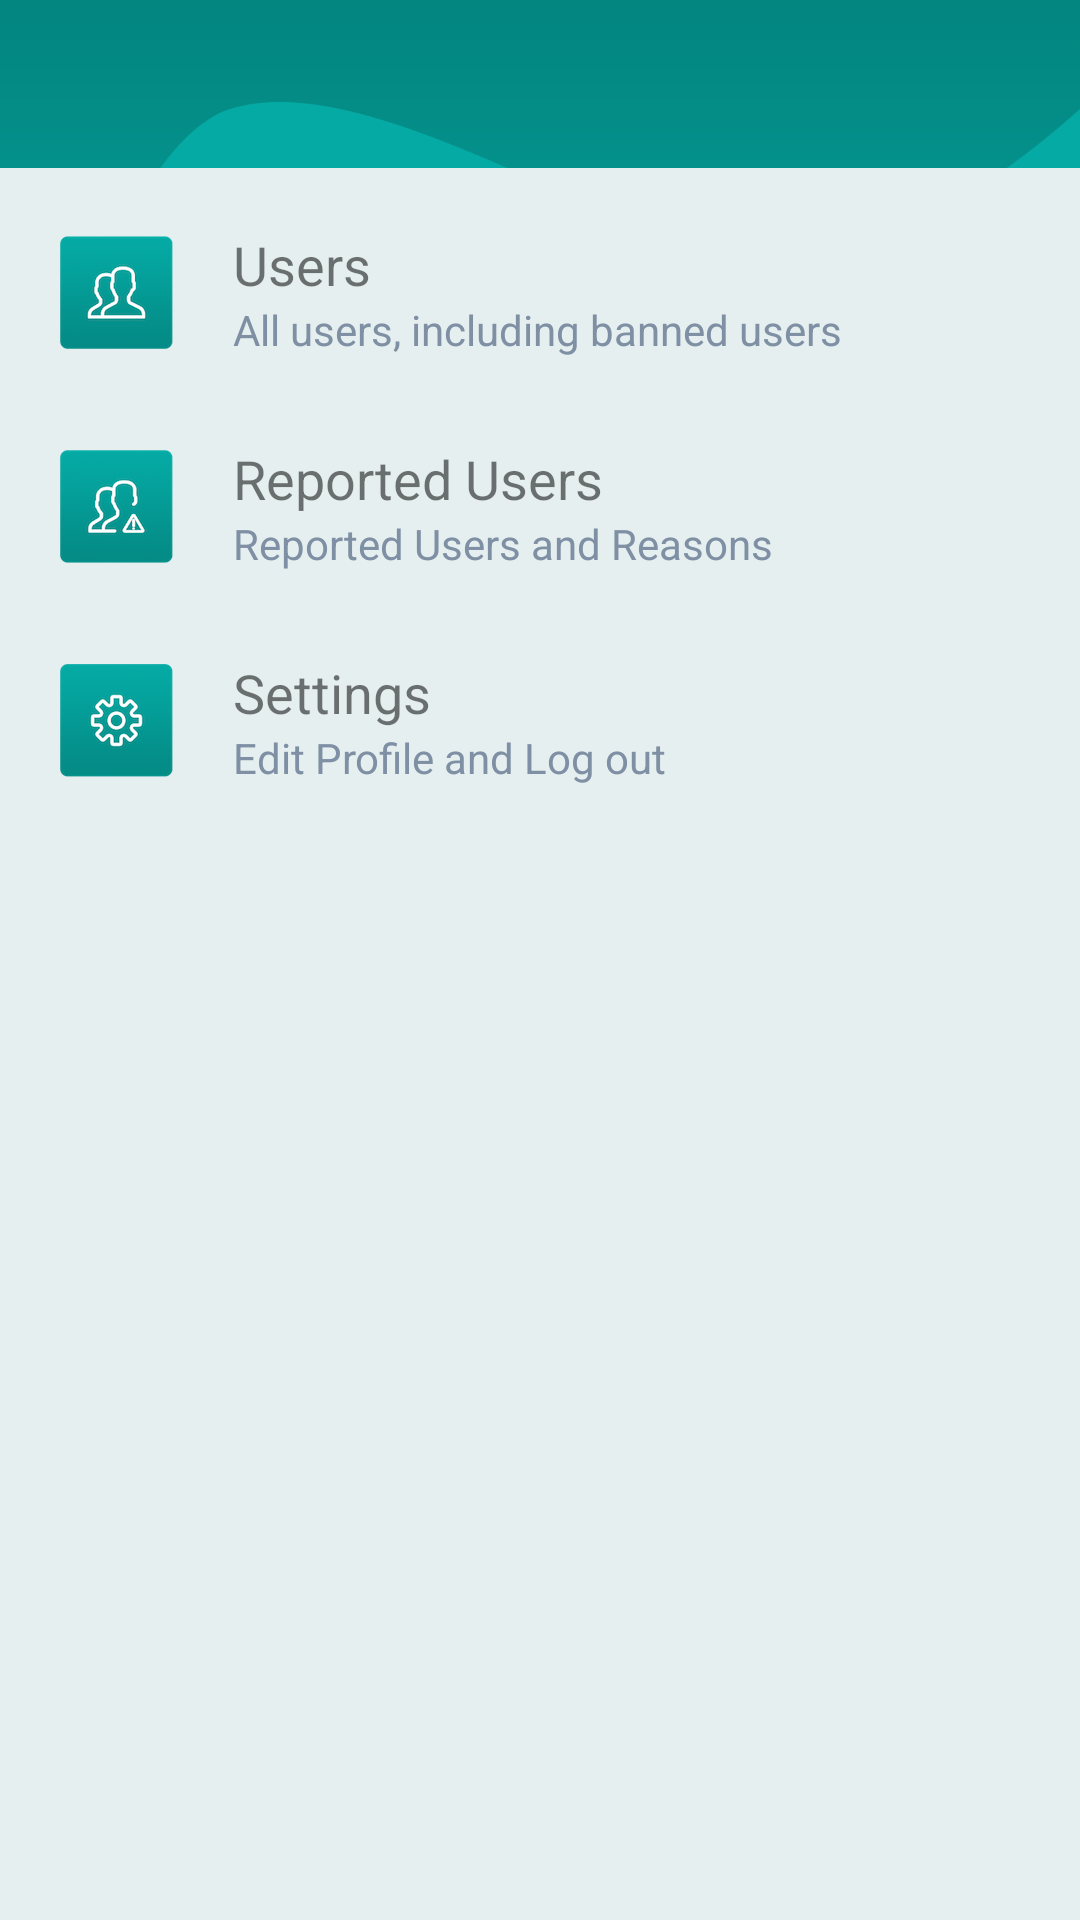

The Android layout XML behind this screen, and the referenced resources:
<!-- AndroidManifest.xml: application theme AppTheme -->
<!-- res/layout/activity_admin_home.xml -->
<?xml version="1.0" encoding="utf-8"?>
<android.support.constraint.ConstraintLayout xmlns:android="http://schemas.android.com/apk/res/android"
    xmlns:app="http://schemas.android.com/apk/res-auto"
    xmlns:tools="http://schemas.android.com/tools"
    android:layout_width="match_parent"
    android:layout_height="match_parent"
    tools:context="com.brainyapps.simplyfree.activities.admin.AdminHomeActivity">

    
    <ImageView
        android:id="@+id/imageView"
        android:layout_width="match_parent"
        android:layout_height="wrap_content"
        android:src="@drawable/img_bg_toolbar_admin"
        android:scaleType="fitXY"/>

    
    <include
        layout="@layout/layout_admin_app_bar"
        android:layout_width="0dp"
        android:layout_height="wrap_content"
        app:layout_constraintLeft_toLeftOf="parent"
        app:layout_constraintRight_toRightOf="parent"/>

    <LinearLayout
        android:layout_width="0dp"
        android:layout_height="0dp"
        app:layout_constraintLeft_toLeftOf="parent"
        app:layout_constraintRight_toRightOf="parent"
        app:layout_constraintTop_toBottomOf="@id/toolbar"
        app:layout_constraintBottom_toBottomOf="parent"
        android:paddingTop="6dp"
        android:background="@color/colorBackground"
        android:orientation="vertical">

        
        <LinearLayout
            android:id="@+id/layout_users"
            android:layout_width="match_parent"
            android:layout_height="wrap_content"
            android:paddingLeft="@dimen/admin_home_item_padding_horiz"
            android:paddingRight="@dimen/admin_home_item_padding_horiz"
            android:paddingTop="@dimen/admin_home_item_padding_vert"
            android:paddingBottom="@dimen/admin_home_item_padding_vert"
            android:background="?attr/selectableItemBackground"
            android:gravity="center_vertical">
            <ImageView
                android:layout_width="wrap_content"
                android:layout_height="wrap_content"
                android:src="@drawable/ic_admin_menu_users"/>
            <LinearLayout
                android:layout_width="match_parent"
                android:layout_height="wrap_content"
                android:layout_marginLeft="@dimen/admin_home_item_text_margin"
                android:orientation="vertical">
                <TextView
                    android:layout_width="wrap_content"
                    android:layout_height="wrap_content"
                    android:text="Users"
                    android:textSize="@dimen/admin_home_item_text_title_size"/>
                <TextView
                    android:layout_width="wrap_content"
                    android:layout_height="wrap_content"
                    android:text="All users, including banned users"
                    android:textColor="@color/colorGreen" />
            </LinearLayout>
        </LinearLayout>

        
        <LinearLayout
            android:id="@+id/layout_reported_users"
            android:layout_width="match_parent"
            android:layout_height="wrap_content"
            android:paddingLeft="@dimen/admin_home_item_padding_horiz"
            android:paddingRight="@dimen/admin_home_item_padding_horiz"
            android:paddingTop="@dimen/admin_home_item_padding_vert"
            android:paddingBottom="@dimen/admin_home_item_padding_vert"
            android:background="?attr/selectableItemBackground"
            android:gravity="center_vertical">
            <ImageView
                android:layout_width="wrap_content"
                android:layout_height="wrap_content"
                android:src="@drawable/ic_admin_menu_reported_users"/>
            <LinearLayout
                android:layout_width="match_parent"
                android:layout_height="wrap_content"
                android:layout_marginLeft="@dimen/admin_home_item_text_margin"
                android:orientation="vertical">
                <TextView
                    android:layout_width="wrap_content"
                    android:layout_height="wrap_content"
                    android:text="Reported Users"
                    android:textSize="@dimen/admin_home_item_text_title_size"/>
                <TextView
                    android:layout_width="wrap_content"
                    android:layout_height="wrap_content"
                    android:text="Reported Users and Reasons"
                    android:textColor="@color/colorGreen" />
            </LinearLayout>
        </LinearLayout>

        
        <LinearLayout
            android:id="@+id/layout_settings"
            android:layout_width="match_parent"
            android:layout_height="wrap_content"
            android:paddingLeft="@dimen/admin_home_item_padding_horiz"
            android:paddingRight="@dimen/admin_home_item_padding_horiz"
            android:paddingTop="@dimen/admin_home_item_padding_vert"
            android:paddingBottom="@dimen/admin_home_item_padding_vert"
            android:background="?attr/selectableItemBackground"
            android:gravity="center_vertical">
            <ImageView
                android:layout_width="wrap_content"
                android:layout_height="wrap_content"
                android:src="@drawable/ic_admin_menu_settings"/>
            <LinearLayout
                android:layout_width="match_parent"
                android:layout_height="wrap_content"
                android:layout_marginLeft="@dimen/admin_home_item_text_margin"
                android:orientation="vertical">
                <TextView
                    android:layout_width="wrap_content"
                    android:layout_height="wrap_content"
                    android:text="Settings"
                    android:textSize="@dimen/admin_home_item_text_title_size"/>
                <TextView
                    android:layout_width="wrap_content"
                    android:layout_height="wrap_content"
                    android:text="Edit Profile and Log out"
                    android:textColor="@color/colorGreen" />
            </LinearLayout>
        </LinearLayout>

    </LinearLayout>

</android.support.constraint.ConstraintLayout>
<!-- res/layout/layout_admin_app_bar.xml (included above) -->
<?xml version="1.0" encoding="utf-8"?>
<android.support.v7.widget.Toolbar
    xmlns:android="http://schemas.android.com/apk/res/android"
    xmlns:app="http://schemas.android.com/apk/res-auto"
    android:id="@+id/toolbar"
    android:layout_width="match_parent"
    app:theme="@style/ThemeOverlay.AppCompat.Dark.ActionBar"
    android:layout_height="?attr/actionBarSize"
    app:popupTheme="@style/ThemeOverlay.AppCompat.Light"
    android:background="?attr/selectableItemBackground">

    <TextView
        android:id="@+id/text_toolbar_title"
        android:layout_width="wrap_content"
        android:layout_height="wrap_content"
        android:layout_gravity="center_horizontal"
        android:text=""
        style="@style/TextAppearance.Widget.AppCompat.Toolbar.Title" />

</android.support.v7.widget.Toolbar>
<!-- resources referenced by this layout -->
<resources>
  <color name="colorBackground">#e5efef</color>
  <color name="colorGreen">#7f8fa4</color>
  <dimen name="admin_home_item_padding_horiz">20dp</dimen>
  <dimen name="admin_home_item_padding_vert">14dp</dimen>
  <dimen name="admin_home_item_text_margin">20dp</dimen>
  <dimen name="admin_home_item_text_title_size">18sp</dimen>
  <!-- drawable ic_admin_menu_reported_users: png bitmap (drawable-xhdpi, 9503 bytes) -->
  <!-- drawable ic_admin_menu_settings: png bitmap (drawable-xhdpi, 9776 bytes) -->
  <!-- drawable ic_admin_menu_users: png bitmap (drawable-xhdpi, 9156 bytes) -->
  <!-- drawable img_bg_toolbar_admin: png bitmap (drawable-xxxhdpi, 15475 bytes) -->
  <style name="AppTheme" parent="Theme.AppCompat.Light.NoActionBar">
          
          <item name="colorPrimary">@color/colorPrimary</item>
          <item name="colorPrimaryDark">@color/colorPrimaryDark</item>
          <item name="colorAccent">@color/colorAccent</item>
      </style>
  <color name="colorPrimary">#3F51B5</color>
  <color name="colorPrimaryDark">#303F9F</color>
  <color name="colorAccent">#FF4081</color>
</resources>
